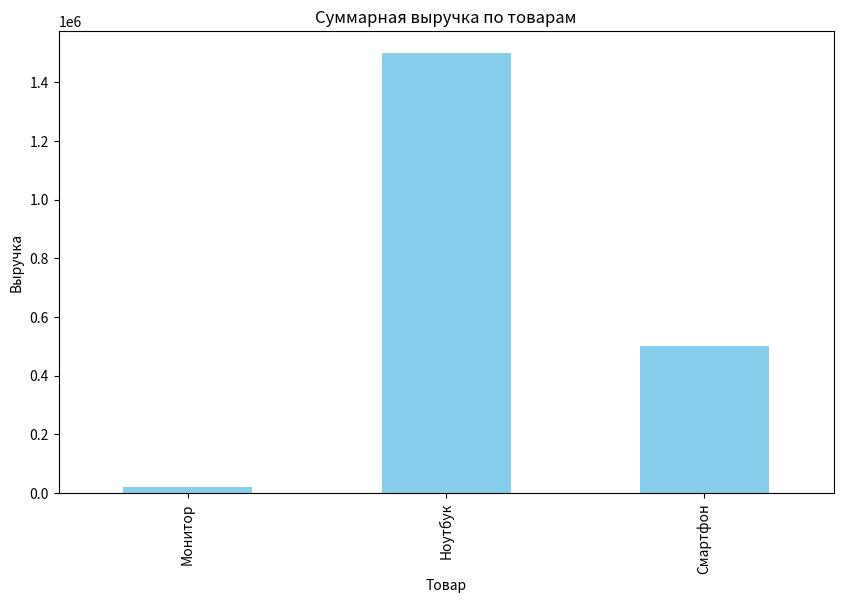

This figure's Python source:
import pandas as pd
import numpy as np
import matplotlib.pyplot as plt

data = {
    'Товар': ['Телефон', 'Ноутбук', 'Планшет', 'Смартфон', 'Монитор'],
    'Цена': [np.nan, 15000, 5000, 10000, 2000],
    'Количество': [-5, 100, 10000, 50, 10]
}

df = pd.DataFrame(data)

median_price = df['Цена'].median(skipna=True)
df['Цена'].fillna(median_price, inplace=True)

df = df[(df['Количество'] > 1) & (df['Количество'] <= 1000)]

df['Общая_стоимость'] = df['Цена'] * df['Количество']

total_revenue = df.groupby('Товар')['Общая_стоимость'].sum()

plt.figure(figsize=(10, 6))
total_revenue.plot(kind='bar', color='skyblue')
plt.title('Суммарная выручка по товарам')
plt.xlabel('Товар')
plt.ylabel('Выручка')
plt.show()